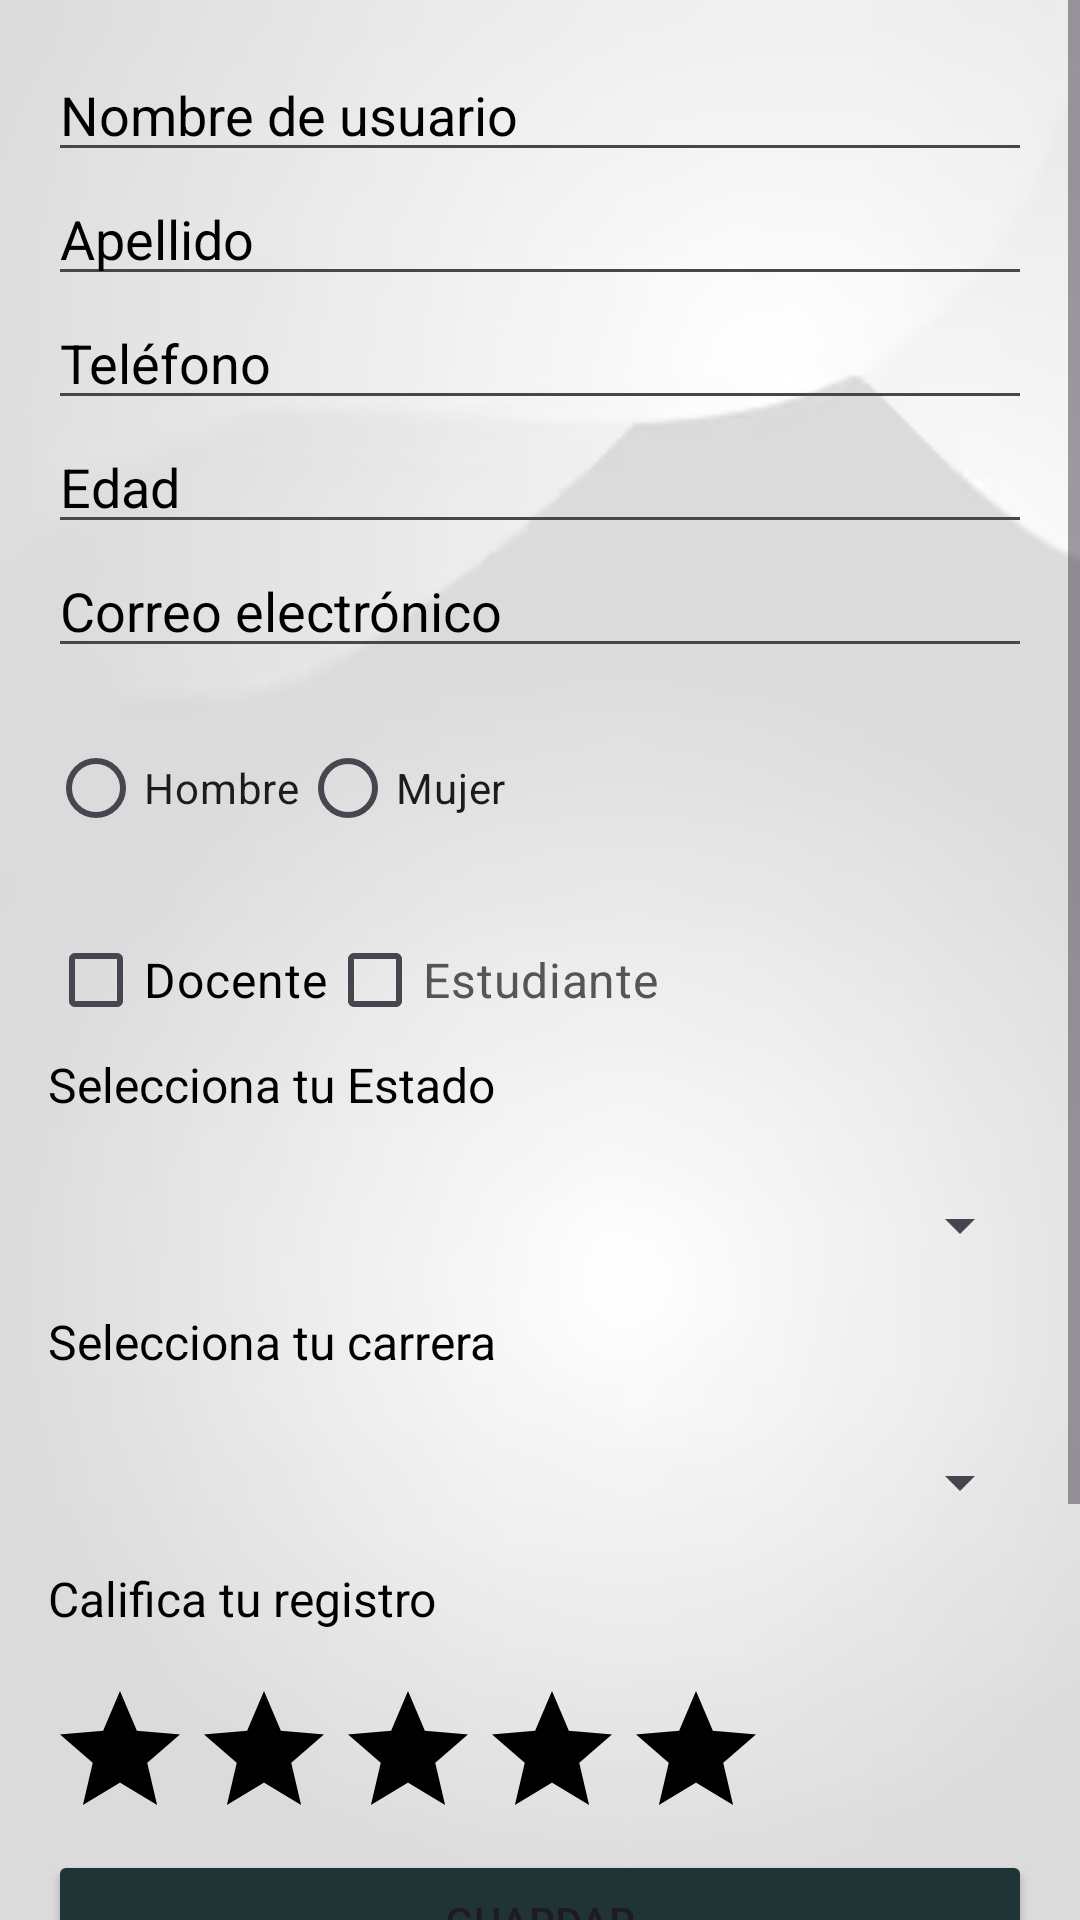

Write the Android layout XML for this screen, with the resource values it uses.
<!-- AndroidManifest.xml: application theme Theme.Login2 -->
<!-- res/layout/activity_main5.xml -->
<?xml version="1.0" encoding="utf-8"?>
<ScrollView xmlns:android="http://schemas.android.com/apk/res/android"
    android:layout_width="match_parent"
    android:layout_height="match_parent">

    <LinearLayout
        android:layout_width="match_parent"
        android:layout_height="wrap_content"
        android:orientation="vertical"
        android:background="@drawable/fondo2"
        android:padding="16dp">

        <EditText
            android:id="@+id/editTextNombre2"
            android:layout_width="match_parent"
            android:layout_height="wrap_content"
            android:textColor="@color/black"
            android:textColorHint="@color/black"
            android:hint="Nombre de usuario" />

        <EditText
            android:id="@+id/editTextApellido2"
            android:layout_width="match_parent"
            android:layout_height="wrap_content"
            android:textColor="@color/black"
            android:textColorHint="@color/black"
            android:hint="Apellido" />

        <EditText
            android:id="@+id/editTextTelefono2"
            android:layout_width="match_parent"
            android:layout_height="wrap_content"
            android:textColor="@color/black"
            android:textColorHint="@color/black"
            android:hint="Teléfono"
            android:inputType="number" />

        <EditText
            android:id="@+id/editTextEdad2"
            android:layout_width="match_parent"
            android:layout_height="wrap_content"
            android:textColor="@color/black"
            android:textColorHint="@color/black"
            android:hint="Edad"
            android:inputType="number" />

        <EditText
            android:id="@+id/editTextCorreo2"
            android:layout_width="match_parent"
            android:layout_height="wrap_content"
            android:textColor="@color/black"
            android:textColorHint="@color/black"
            android:hint="Correo electrónico" />

        <RadioGroup
            android:id="@+id/radioGroupSexo2"
            android:layout_width="match_parent"
            android:layout_height="wrap_content"
            android:textColor="@color/black"
            android:textColorHint="@color/black"
            android:orientation="horizontal"
            android:layout_marginTop="16dp">

            <RadioButton
                android:id="@+id/radioButtonHombre2"
                android:layout_width="wrap_content"
                android:layout_height="wrap_content"
                android:text="Hombre" />

            <RadioButton
                android:id="@+id/radioButtonMujer2"
                android:layout_width="wrap_content"
                android:layout_height="wrap_content"
                android:text="Mujer" />
        </RadioGroup>

        <LinearLayout
            android:layout_width="match_parent"
            android:layout_height="wrap_content"
            android:orientation="horizontal"
            android:layout_marginTop="16dp">

            <CheckBox
                android:id="@+id/cbDocente2"
                android:layout_width="wrap_content"
                android:layout_height="wrap_content"
                android:text="Docente"
                android:textColor="@color/black"
                android:textColorHint="@color/black"
                android:textSize="16sp" />

            <CheckBox
                android:id="@+id/cbEstudiante2"
                android:layout_width="wrap_content"
                android:layout_height="wrap_content"
                android:text="Estudiante"
                android:textColor="#555555"
                android:textSize="16sp" />
        </LinearLayout>

        <TextView
            android:id="@+id/textViewEstado2"
            android:layout_width="wrap_content"
            android:layout_height="wrap_content"
            android:text="Selecciona tu Estado"
            android:textSize="16sp"
            android:textColor="#000000"
            android:layout_marginBottom="8dp"/>

        
        <Spinner
            android:id="@+id/spinnerEstados2"
            android:layout_width="match_parent"
            android:layout_height="wrap_content"
            android:layout_marginTop="16dp"
            android:layout_marginBottom="16dp" />

        <TextView
            android:id="@+id/textViewCarrera2"
            android:layout_width="wrap_content"
            android:layout_height="wrap_content"
            android:text="Selecciona tu carrera"
            android:textSize="16sp"
            android:textColor="#000000"
            android:layout_marginBottom="8dp"/>

        <Spinner
            android:id="@+id/spinnerCarrera2"
            android:layout_width="match_parent"
            android:layout_height="wrap_content"
            android:layout_marginTop="16dp"
            android:layout_marginBottom="16dp" />

        <TextView
            android:id="@+id/textViewCalifica2"
            android:layout_width="wrap_content"
            android:layout_height="wrap_content"
            android:text="Califica tu registro"
            android:textSize="16sp"
            android:textColor="#000000"
            android:layout_marginBottom="8dp"/>

        <RatingBar
            android:id="@+id/ratingBar2"
            android:layout_width="wrap_content"
            android:layout_height="wrap_content"
            android:layout_marginTop="8dp"
            android:progressBackgroundTint="#000000"
            android:progressTint="#648a64" />

        <Button
            android:id="@+id/buttonGuardar2"
            android:layout_width="match_parent"
            android:layout_height="wrap_content"
            android:backgroundTint="#213435"
            android:text="Guardar" />

        <Button
            android:id="@+id/buttonRecuperar2"
            android:layout_width="match_parent"
            android:layout_height="wrap_content"
            android:backgroundTint="#648a64"
            android:text="Recuperar" />


        <Button
            android:id="@+id/button52"
            android:layout_width="match_parent"
            android:layout_height="wrap_content"
            android:backgroundTint="#e1e3ac"
            android:text="Siguiente" />

        <TextView
            android:id="@+id/textViewNombreRecuperado2"
            android:layout_width="match_parent"
            android:layout_height="wrap_content"
            android:text="Nombre recuperado"
            android:textSize="18sp"
            android:layout_marginTop="16dp" />

    </LinearLayout>
</ScrollView>
<!-- resources referenced by this layout -->
<resources>
  <color name="black">#FF000000</color>
  <!-- drawable fondo2: png bitmap (drawable, 31279 bytes) -->
  <style name="Theme.Login2" parent="Base.Theme.Login2" />
  <style name="Base.Theme.Login2" parent="Theme.Material3.DayNight.NoActionBar">
          
          
      </style>
</resources>
